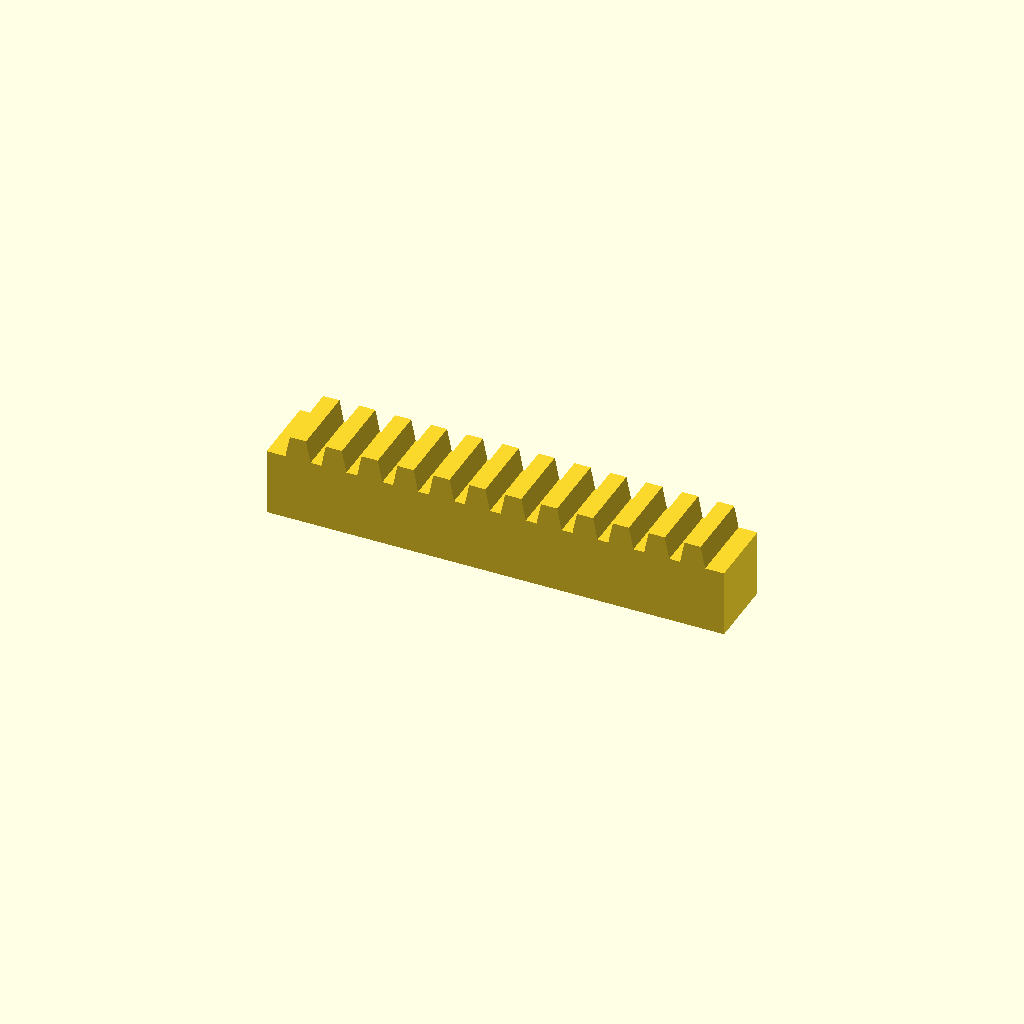
Cell 1: the model at its default parameters.
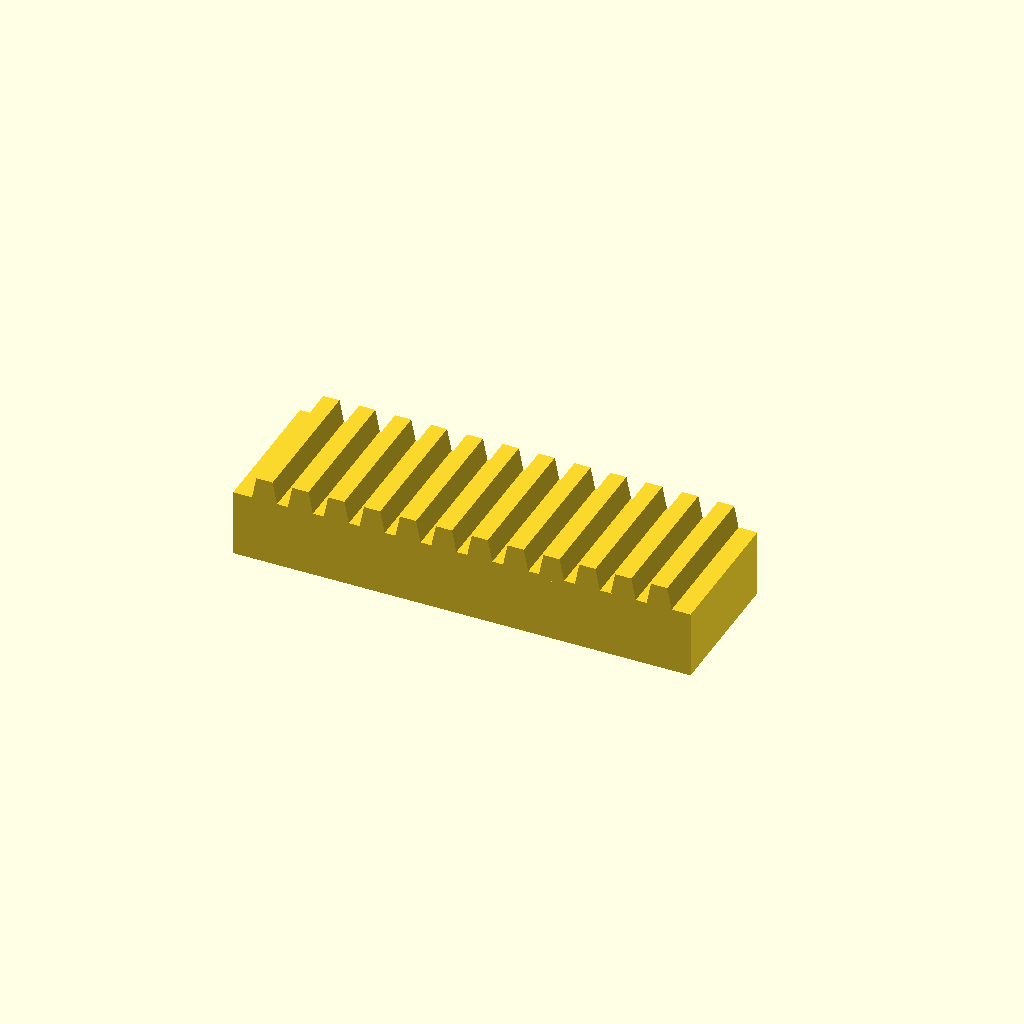
Cell 2: bar_w = 32 (everything else at default).
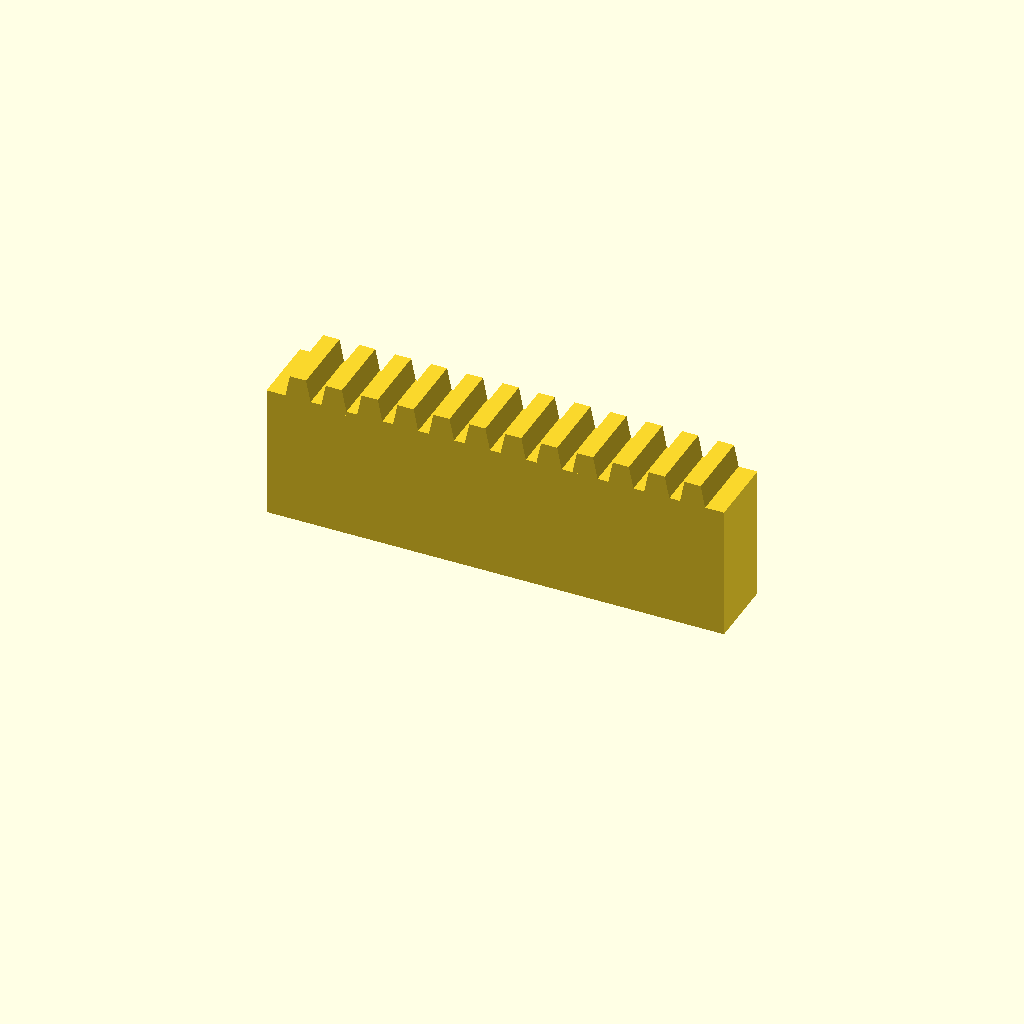
Cell 3 — bar_h set to 30, the other parameters unchanged.
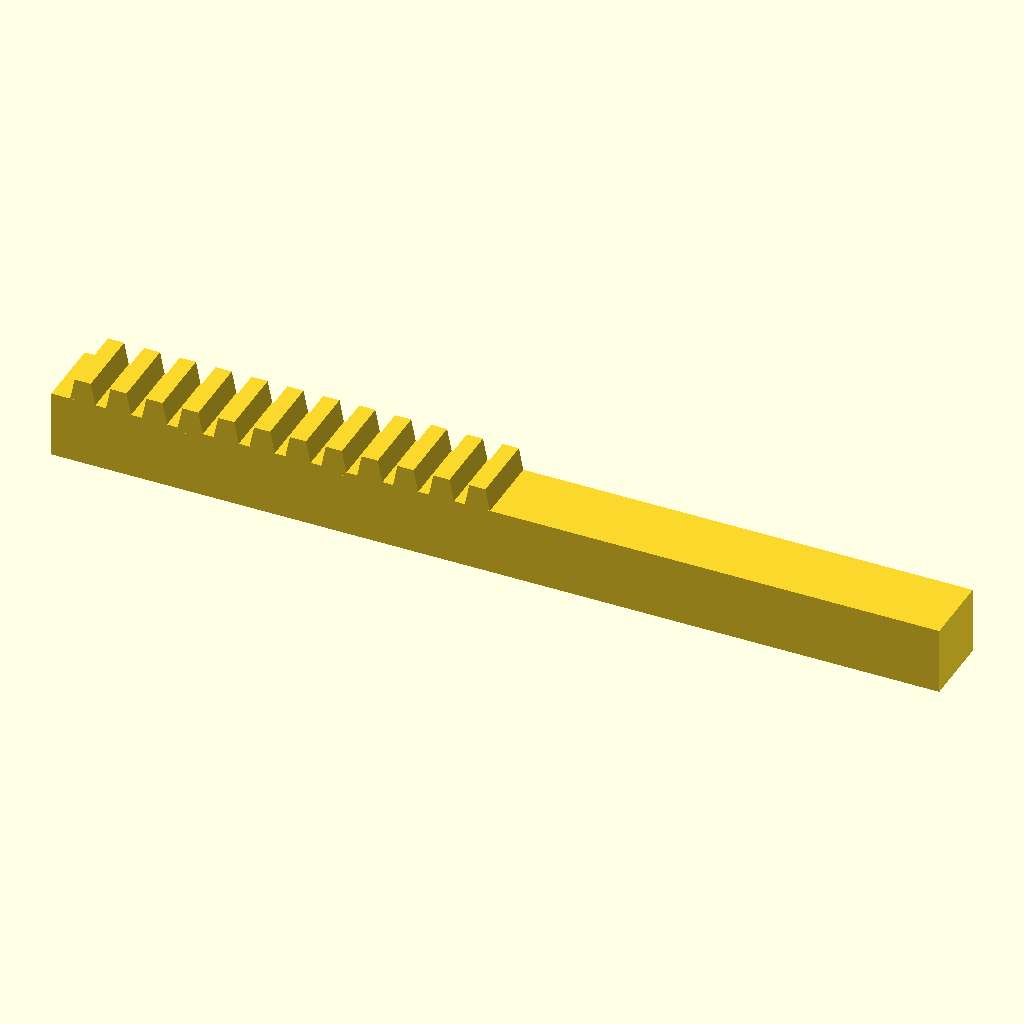
Cell 4: teeth = 24 (everything else at default).
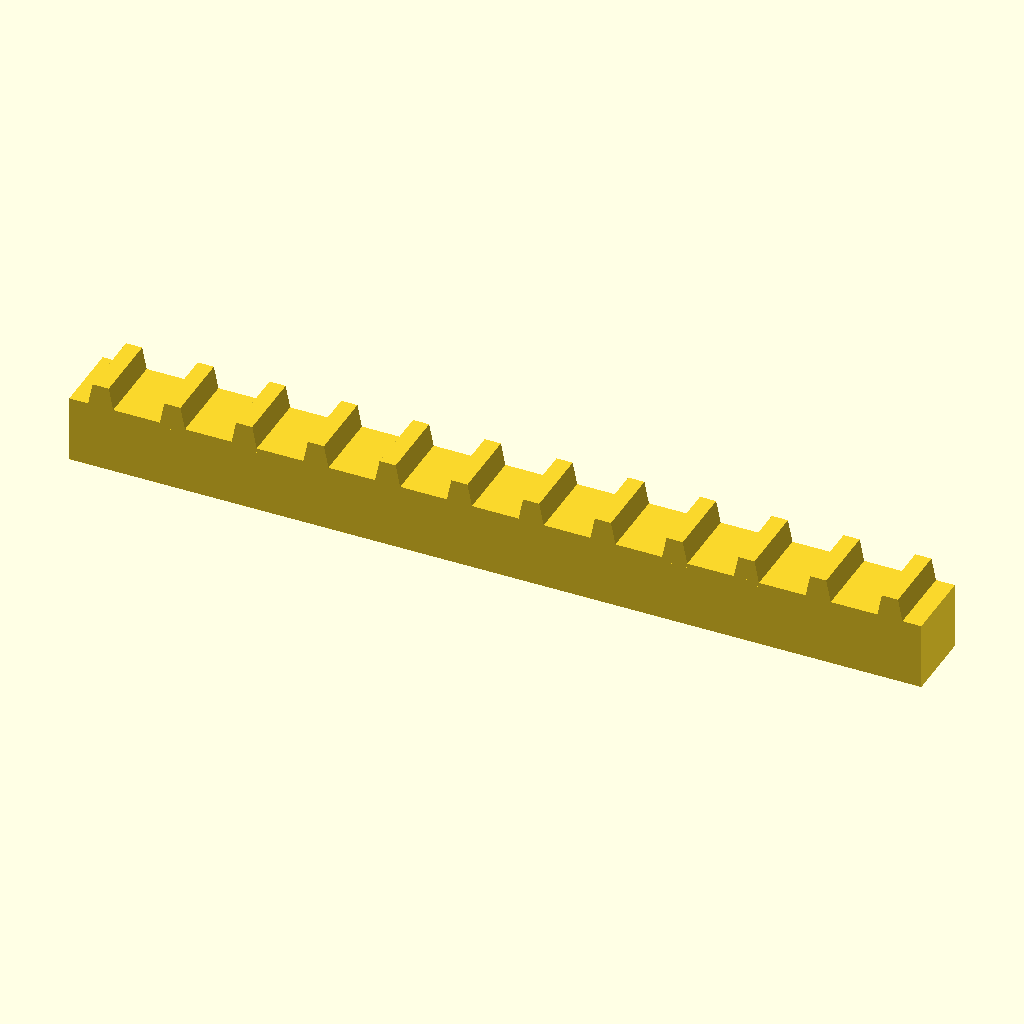
Cell 5: the same model with pitch = 16.
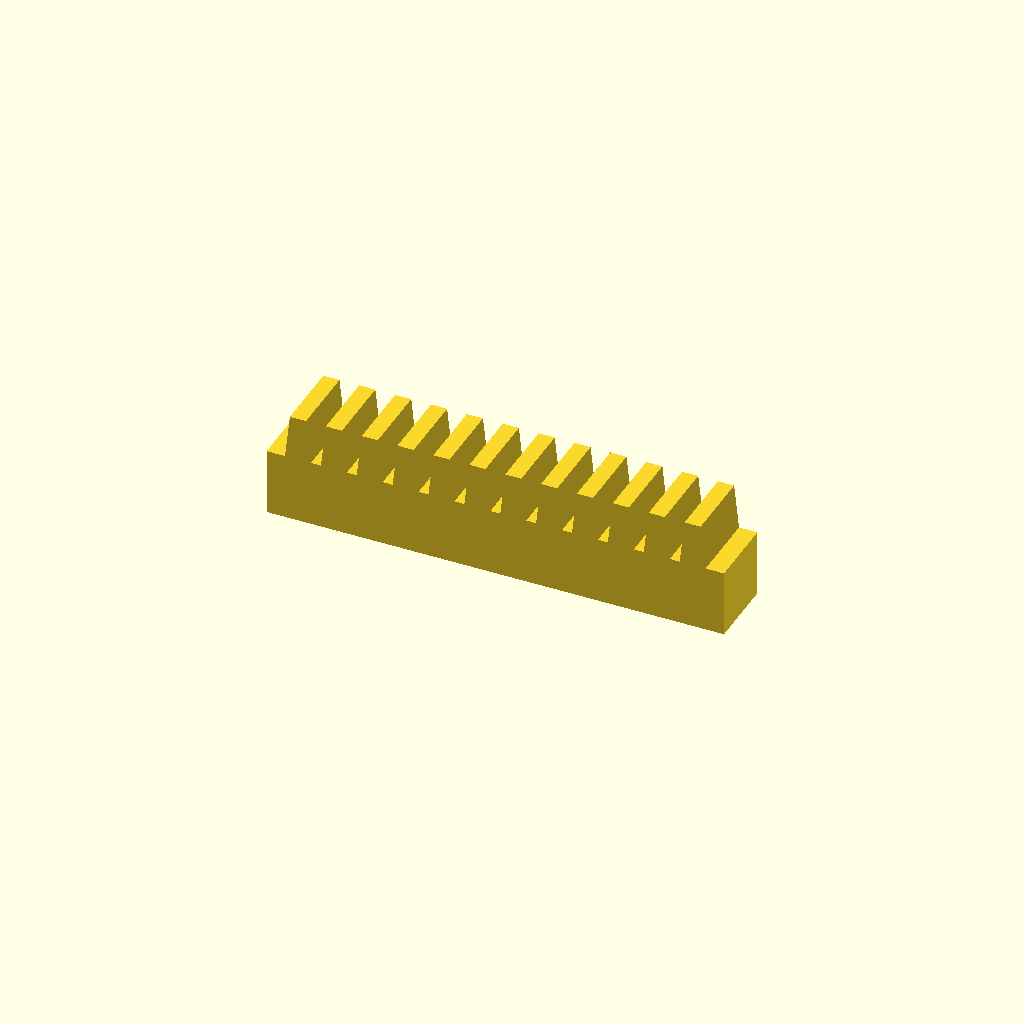
Cell 6: tooth_h = 10 (everything else at default).
One fixed orthographic camera (rotation 55°, 0°, 25°; colour scheme Cornfield) for every cell.
The OpenSCAD source (optional_data/data/place1/rackbars/part_0031.scad):
$fn = 32;

// ----------------------------------------------------------------------
// Toothed rack, 12 teeth
// 8 mm pitch, 5 mm teeth
// ----------------------------------------------------------------------

// --- parameters (mm) ---
bar_w = 16;     // bar width (Y)
bar_h = 15;     // bar height (Z)
teeth = 12;     // number of teeth
pitch = 8;      // tooth pitch
tooth_h = 5;    // tooth height above the bar
root_w = 6;     // tooth width at the root
crest_w = 3.6;  // tooth width at the crest

// --- derived feature positions (mm) ---
span = (teeth - 1) * pitch;  // = 88   distance between the outer teeth
bar_l = span + root_w + 8;   // = 102   bar length: teeth plus 4 mm at each end
tooth_x = -span / 2;         // = -44   X of the first tooth
height = bar_h + tooth_h;    // = 20   overall height
feature_centers = [
  [tooth_x + 0 * pitch, -bar_w / 2],
  [tooth_x + 1 * pitch, -bar_w / 2],
  [tooth_x + 2 * pitch, -bar_w / 2],
  [tooth_x + 3 * pitch, -bar_w / 2],
  [tooth_x + 4 * pitch, -bar_w / 2],
  [tooth_x + 5 * pitch, -bar_w / 2],
  [tooth_x + 6 * pitch, -bar_w / 2],
  [tooth_x + 7 * pitch, -bar_w / 2],
  [tooth_x + 8 * pitch, -bar_w / 2],
  [tooth_x + 9 * pitch, -bar_w / 2],
  [tooth_x + 10 * pitch, -bar_w / 2],
  [tooth_x + 11 * pitch, -bar_w / 2]
];   // tooth centre line, drives the tooth loop

// bar with a rack of teeth, one extruded trapezoium per centre
module rack_tooth() {
  linear_extrude(height = bar_w)
    polygon(points = [
      [0, 0],
      [root_w, 0],
      [root_w / 2 + crest_w / 2, tooth_h + 1],
      [root_w / 2 - crest_w / 2, tooth_h + 1]
    ]);
}

union() {
  translate([-bar_l / 2, -bar_w, 0]) cube([bar_l, bar_w, bar_h]);
  for (centre = feature_centers)
    translate([centre[0] - root_w / 2, 0, bar_h - 1]) rotate([90, 0, 0]) rack_tooth();
}
Parameter table extracted from the source (name, type, default, range or options):
bar_w: number, default 16
bar_h: number, default 15
teeth: number, default 12
pitch: number, default 8
tooth_h: number, default 5
root_w: number, default 6
crest_w: number, default 3.6
